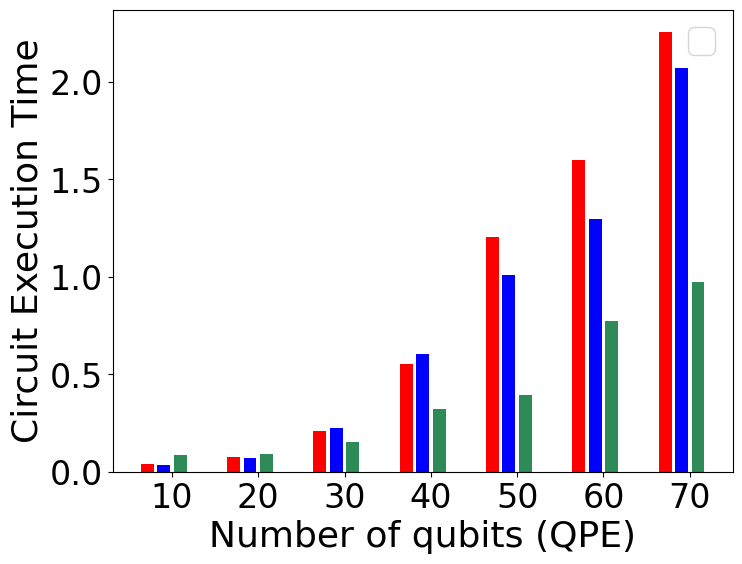

The table this chart was drawn from, first rows:
filename, numQubits, numGates, numCZ, numPartitions, GreedyLatency, GreedyDPLatency, DPLatency, GreedyBatchSize, GreedyDPBatchSize, DPBatchSize, CaleffiBatchSize, CaleffiLatency, GreedyBatchLatency, GreedyDPBatchLatency, DPBatchLatency, CaleffiBatchLatency
qpeexact_nativegates_ibm_tket_13.qasm, 13, 1238, 151.0, 10.0, 0.05299, 0.0, 0.0, 143.0, 1.0, 1.0, 143.0, 0.05887, 0.05887, 0.0, 0.0, 0.0
qpeexact_nativegates_ibm_tket_66.qasm, 66, 28164, 3419, 10.0, 0.8305, 0.0, 0.0, 2095, 1.0, 1.0, 2095, 0.01923, 0.01923, 0.0, 0.0, 0.0
qpeexact_nativegates_ibm_tket_53.qasm, 53, 20349, 2483, 10.0, 0.3799, 0.0, 0.0, 1649, 1.0, 1.0, 1649, 0.42, 0.4222, 0.0, 0.0, 0.0
qpeexact_nativegates_ibm_tket_19.qasm, 19, 2710, 341.0, 10.0, 0.09535, 0.0, 0.0, 277.0, 1.0, 1.0, 277.0, 0.1594, 0.1594, 0.0, 0.0, 0.0
qpeexact_nativegates_ibm_tket_23.qasm, 23, 3958, 501.0, 10.0, 0.09597, 0.0, 0.0, 200.5, 1.0, 1.0, 200.5, 0.0754, 0.5008, 0.0, 0.0, 0.0
qpeexact_nativegates_ibm_tket_72.qasm, 71, 31778, 3851, 10.0, 1.442, 0.0, 0.0, 645.0, 1.0, 1.0, 645.0, 0.06022, 0.06022, 0.0, 0.0, 0.0
qpeexact_nativegates_ibm_tket_74.qasm, 74, 32971, 3995, 10.0, 0.8405, 0.0, 0.0, 1739, 1.0, 1.0, 1739, 0.2152, 0.2152, 0.0, 0.0, 0.0
qpeexact_nativegates_ibm_tket_33.qasm, 33, 8454, 1055, 10.0, 0.1346, 0.0, 0.0, 887.0, 1.0, 1.0, 887.0, 0.1495, 0.1495, 0.0, 0.0, 0.0
qpeexact_nativegates_ibm_tket_60.qasm, 60, 24557, 2987, 10.0, 1.148, 0.0, 0.0, 1196, 1.0, 1.0, 1196, 1.275, 0.6376, 0.0, 0.0, 0.0
qpeexact_nativegates_ibm_tket_37.qasm, 37, 10740, 1331, 10.0, 0.6726, 0.0, 0.0, 977.0, 1.0, 1.0, 977.0, 0.7592, 0.7473, 0.0, 0.0, 0.0
qpeexact_nativegates_ibm_tket_43.qasm, 43, 14352, 1763, 10.0, 0.1193, 0.0, 0.0, 1133, 1.0, 1.0, 1133, 0.1323, 0.1325, 0.0, 0.0, 0.0
qpeexact_nativegates_ibm_tket_14.qasm, 14, 1445, 175.0, 10.0, 0.1168, 0.0, 0.0, 163.0, 1.0, 1.0, 163.0, 0.1298, 0.1298, 0.0, 0.0, 0.0
qpeexact_nativegates_ibm_tket_16.qasm, 16, 1906, 239.0, 10.0, 0.1255, 0.0, 0.0, 217.0, 1.0, 1.0, 217.0, 0.1358, 0.1395, 0.0, 0.0, 0.0
qpeexact_nativegates_ibm_tket_63.qasm, 63, 26362, 3203, 10.0, 0.58, 0.0, 0.0, 1921, 1.0, 1.0, 1921, 0.1186, 0.1186, 0.0, 0.0, 0.0
qpeexact_nativegates_ibm_tket_46.qasm, 46, 16138, 1979, 10.0, 0.345, 0.0, 0.0, 1483, 1.0, 1.0, 1483, 0.3842, 0.3833, 0.0, 0.0, 0.0
qpeexact_nativegates_ibm_tket_32.qasm, 31, 7919, 991.0, 10.0, 0.4093, 0.0, 0.0, 803.0, 1.0, 1.0, 803.0, 0.4548, 0.4548, 0.0, 0.0, 0.0
qpeexact_nativegates_ibm_tket_75.qasm, 75, 33569, 4067, 10.0, 1.406, 0.0, 0.0, 812.3, 1.0, 1.0, 812.3, 1.562, 0.5207, 0.0, 0.0, 0.0
qpeexact_nativegates_ibm_tket_17.qasm, 17, 2158, 271.0, 10.0, 0.03797, 0.0, 0.0, 225.0, 1.0, 1.0, 225.0, 0.04219, 0.04219, 0.0, 0.0, 0.0
qpeexact_nativegates_ibm_tket_73.qasm, 73, 32388, 3923, 10.0, 0.8887, 0.0, 0.0, 1173, 1.0, 1.0, 1173, 0.1875, 0.1875, 0.0, 0.0, 0.0
qpeexact_nativegates_ibm_tket_57.qasm, 57, 22761, 2771, 10.0, 0.3246, 0.0, 0.0, 1961, 1.0, 1.0, 1961, 0.3604, 0.3606, 0.0, 0.0, 0.0
qpeexact_nativegates_ibm_tket_62.qasm, 62, 25760, 3131, 10.0, 1.814, 0.0, 0.0, 614.3, 1.0, 1.0, 614.3, 2.062, 0.672, 0.0, 0.0, 0.0
qpeexact_nativegates_ibm_tket_30.qasm, 30, 6900, 867.0, 10.0, 0.05201, 0.0, 0.0, 483.0, 1.0, 1.0, 483.0, 0.05779, 0.05779, 0.0, 0.0, 0.0
qpeexact_nativegates_ibm_tket_61.qasm, 61, 25167, 3059, 10.0, 0.004489, 0.0, 0.0, 935.0, 1.0, 1.0, 935.0, 0.004988, 0.004988, 0.0, 0.0, 0.0
qpeexact_nativegates_ibm_tket_18.qasm, 18, 2415, 303.0, 10.0, 0.08804, 0.0, 0.0, 263.0, 1.0, 1.0, 263.0, 0.2978, 0.2978, 0.0, 0.0, 0.0
qpeexact_nativegates_ibm_tket_39.qasm, 39, 11942, 1475, 10.0, 0.07038, 0.0, 0.0, 1087, 1.0, 1.0, 1087, 0.0782, 0.0782, 0.0, 0.0, 0.0
qpeexact_nativegates_ibm_tket_26.qasm, 26, 5126, 649.0, 10.0, 0.01842, 0.0, 0.0, 375.0, 1.0, 1.0, 375.0, 0.02047, 0.02047, 0.0, 0.0, 0.0
qpeexact_nativegates_ibm_tket_40.qasm, 41, 13744, 1691, 10.0, 0.4163, 0.0, 0.0, 428.5, 1.0, 1.0, 428.5, 0.4626, 0.2313, 0.0, 0.0, 0.0
qpeexact_nativegates_ibm_tket_70.qasm, 71, 31166, 3779, 10.0, 0.8604, 0.0, 0.0, 1409, 1.0, 1.0, 1409, 0.376, 0.376, 0.0, 0.0, 0.0
qpeexact_nativegates_ibm_tket_50.qasm, 51, 19131, 2339, 10.0, 0.4612, 0.0, 0.0, 1137, 1.0, 1.0, 1137, 0.5124, 0.5124, 0.0, 0.0, 0.0
